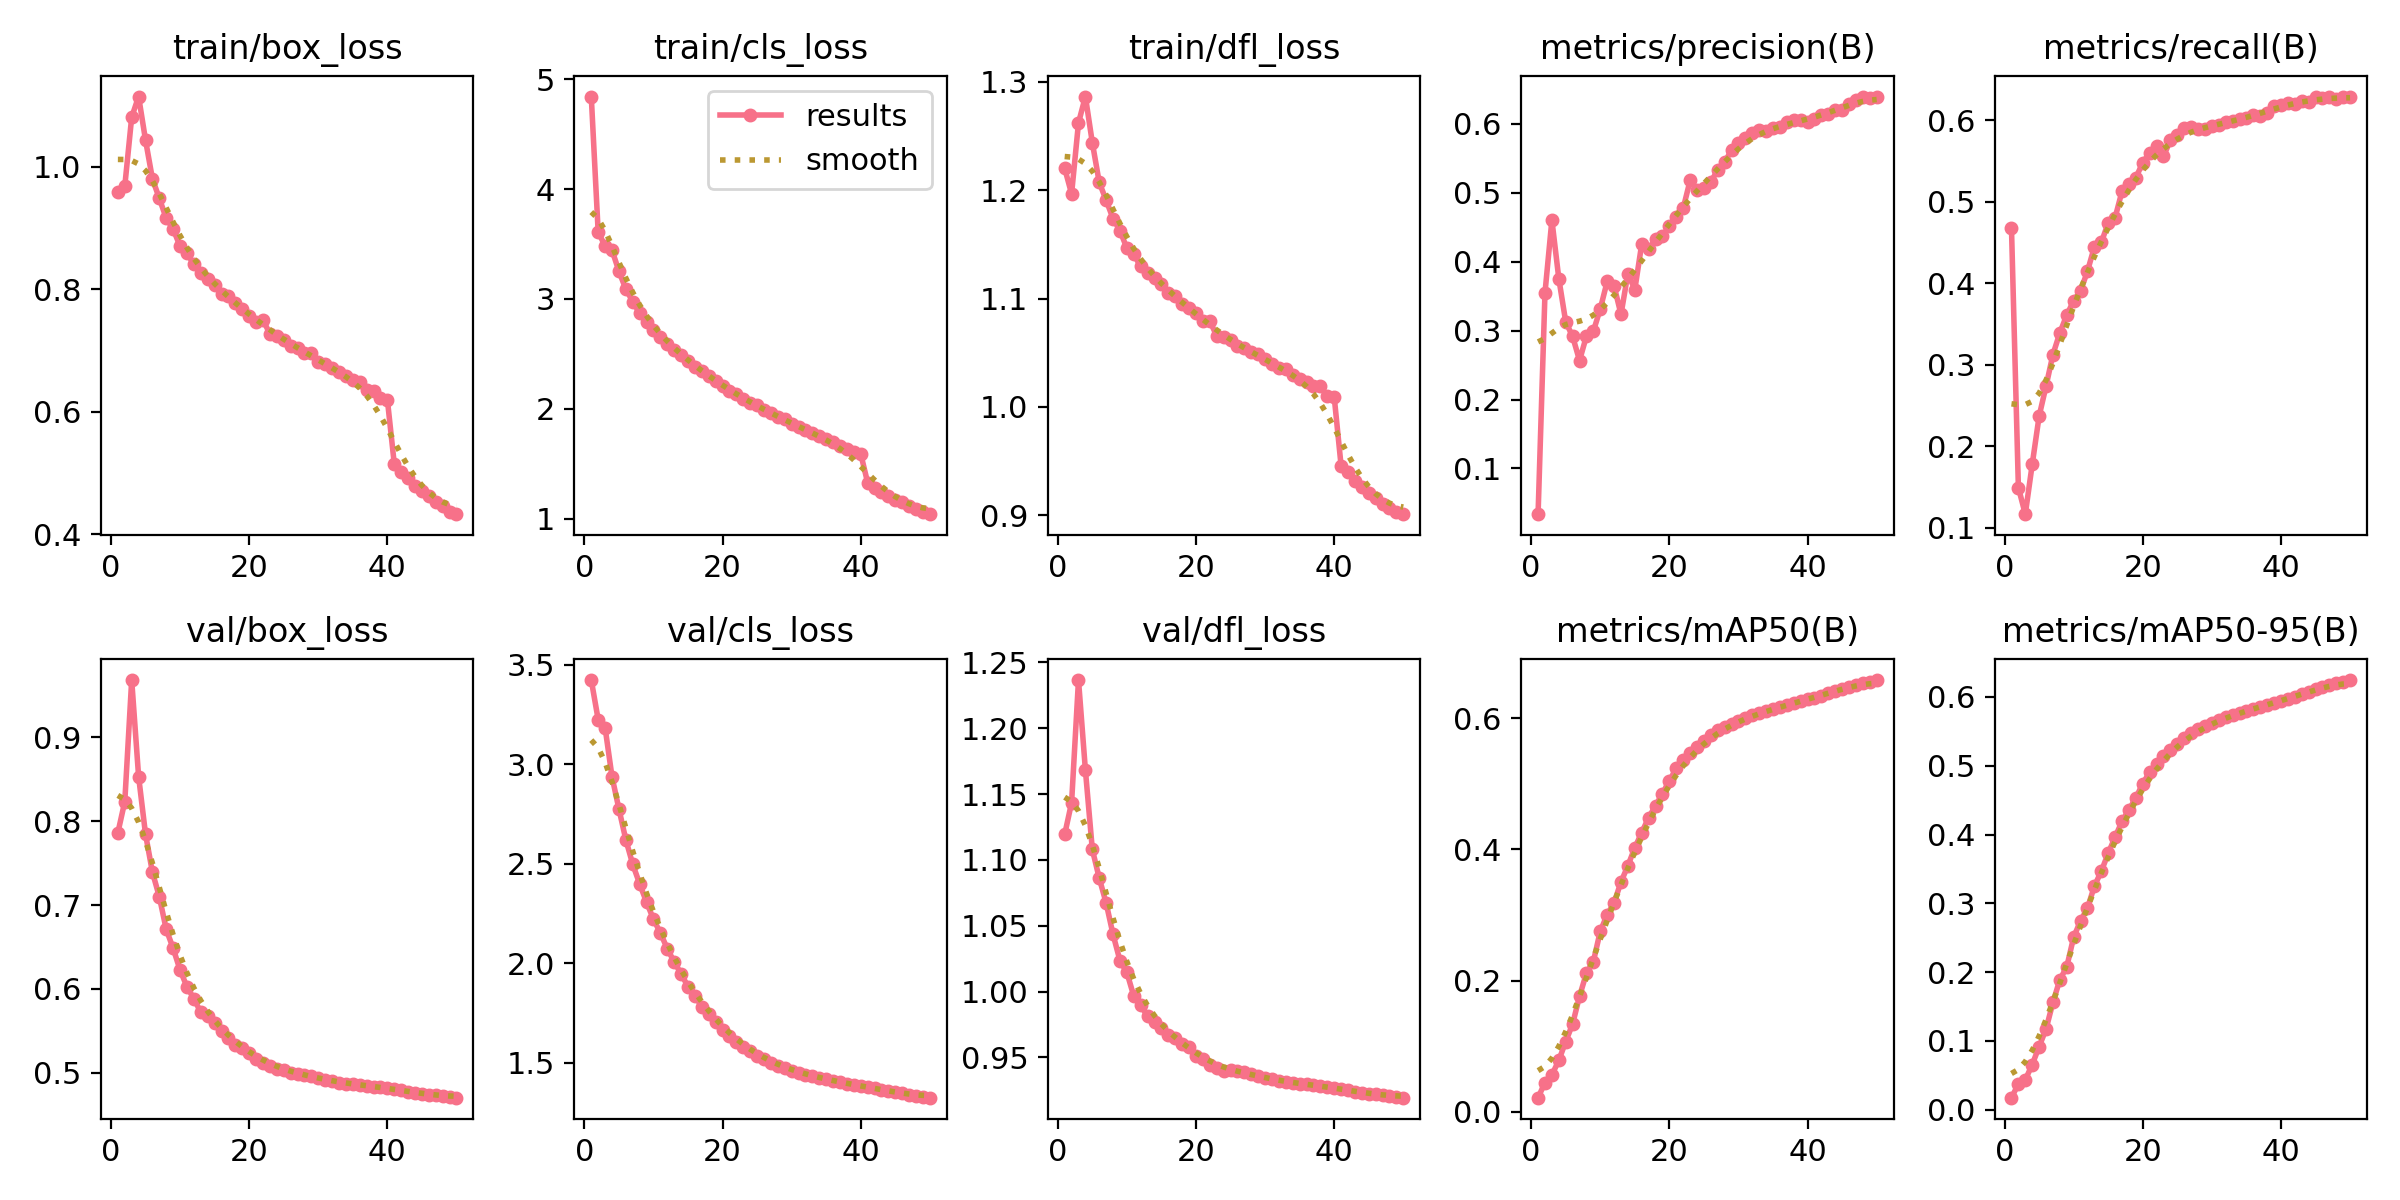

Data behind this chart, as committed beside it:
epoch, time, train/box_loss, train/cls_loss, train/dfl_loss, metrics/precision(B), metrics/recall(B), metrics/mAP50(B), metrics/mAP50-95(B), val/box_loss, val/cls_loss, val/dfl_loss, lr/pg0, lr/pg1, lr/pg2
1, 281.3, 0.9583, 4.841, 1.22, 0.03379, 0.4681, 0.02123, 0.0173, 0.7863, 3.424, 1.119, 0.003332, 0.003332, 0.003332
2, 552.2, 0.9682, 3.606, 1.197, 0.3546, 0.1495, 0.0443, 0.03711, 0.8235, 3.225, 1.143, 0.006533, 0.006533, 0.006533
3, 814.9, 1.081, 3.483, 1.262, 0.4601, 0.1168, 0.05601, 0.04324, 0.9686, 3.184, 1.237, 0.009602, 0.009602, 0.009602
4, 1070, 1.115, 3.444, 1.286, 0.3754, 0.1778, 0.07806, 0.06539, 0.8534, 2.938, 1.168, 0.009406, 0.009406, 0.009406
5, 1328, 1.044, 3.253, 1.244, 0.3126, 0.237, 0.1069, 0.09151, 0.7847, 2.776, 1.108, 0.009208, 0.009208, 0.009208
6, 1584, 0.9801, 3.088, 1.207, 0.2914, 0.2739, 0.1337, 0.117, 0.7392, 2.621, 1.086, 0.00901, 0.00901, 0.00901
7, 1842, 0.9482, 2.976, 1.191, 0.2565, 0.3127, 0.1761, 0.1558, 0.7099, 2.497, 1.067, 0.008812, 0.008812, 0.008812
8, 2103, 0.9157, 2.87, 1.174, 0.292, 0.3394, 0.2112, 0.1888, 0.6709, 2.399, 1.043, 0.008614, 0.008614, 0.008614
9, 2360, 0.8982, 2.792, 1.163, 0.2989, 0.3612, 0.2289, 0.2074, 0.6483, 2.306, 1.023, 0.008416, 0.008416, 0.008416
10, 2616, 0.8702, 2.715, 1.147, 0.3313, 0.3787, 0.2751, 0.2507, 0.6224, 2.221, 1.015, 0.008218, 0.008218, 0.008218
11, 2874, 0.8584, 2.655, 1.141, 0.3711, 0.391, 0.3004, 0.2745, 0.6025, 2.152, 0.9966, 0.00802, 0.00802, 0.00802
12, 3135, 0.8409, 2.589, 1.13, 0.3646, 0.415, 0.3185, 0.2929, 0.5882, 2.073, 0.9897, 0.007822, 0.007822, 0.007822
13, 3390, 0.8261, 2.537, 1.124, 0.3235, 0.445, 0.3504, 0.3251, 0.572, 2.006, 0.9811, 0.007624, 0.007624, 0.007624
14, 3644, 0.8169, 2.49, 1.119, 0.3826, 0.4503, 0.3752, 0.3464, 0.5675, 1.946, 0.977, 0.007426, 0.007426, 0.007426
15, 3900, 0.8065, 2.435, 1.114, 0.3592, 0.4743, 0.4026, 0.3728, 0.5587, 1.882, 0.9719, 0.007228, 0.007228, 0.007228
16, 4154, 0.792, 2.378, 1.105, 0.4254, 0.4808, 0.4257, 0.3963, 0.5497, 1.836, 0.9672, 0.00703, 0.00703, 0.00703
17, 4409, 0.7884, 2.341, 1.102, 0.4175, 0.5133, 0.4487, 0.419, 0.5409, 1.78, 0.9649, 0.006832, 0.006832, 0.006832
18, 4663, 0.7771, 2.294, 1.095, 0.4326, 0.5219, 0.4666, 0.4359, 0.5328, 1.743, 0.9604, 0.006634, 0.006634, 0.006634
19, 4916, 0.7669, 2.254, 1.091, 0.4364, 0.5297, 0.4852, 0.4533, 0.5293, 1.706, 0.9579, 0.006436, 0.006436, 0.006436
20, 5170, 0.7569, 2.206, 1.087, 0.4516, 0.5483, 0.505, 0.4741, 0.5232, 1.665, 0.9512, 0.006238, 0.006238, 0.006238
21, 5423, 0.7461, 2.161, 1.079, 0.465, 0.5605, 0.5236, 0.4906, 0.5166, 1.636, 0.9486, 0.00604, 0.00604, 0.00604
22, 5678, 0.7494, 2.133, 1.079, 0.477, 0.5686, 0.5357, 0.5029, 0.5119, 1.605, 0.9445, 0.005842, 0.005842, 0.005842
23, 5932, 0.7274, 2.086, 1.066, 0.5175, 0.5562, 0.5472, 0.5142, 0.5083, 1.579, 0.9418, 0.005644, 0.005644, 0.005644
24, 6194, 0.7242, 2.056, 1.065, 0.5038, 0.5757, 0.557, 0.5229, 0.5047, 1.557, 0.9398, 0.005446, 0.005446, 0.005446
25, 6451, 0.7166, 2.033, 1.062, 0.5068, 0.5816, 0.5654, 0.531, 0.503, 1.534, 0.9405, 0.005248, 0.005248, 0.005248
26, 6712, 0.7075, 1.986, 1.056, 0.5159, 0.5914, 0.5739, 0.5401, 0.5, 1.516, 0.9394, 0.00505, 0.00505, 0.00505
27, 6974, 0.7047, 1.962, 1.055, 0.5322, 0.5925, 0.5823, 0.5476, 0.4987, 1.5, 0.9389, 0.004852, 0.004852, 0.004852
28, 7237, 0.6965, 1.924, 1.051, 0.5436, 0.5899, 0.5876, 0.5536, 0.497, 1.484, 0.9371, 0.004654, 0.004654, 0.004654
29, 7509, 0.6953, 1.904, 1.048, 0.562, 0.5891, 0.592, 0.5581, 0.4956, 1.471, 0.9357, 0.004456, 0.004456, 0.004456
30, 7767, 0.6818, 1.863, 1.044, 0.5724, 0.5932, 0.5967, 0.5628, 0.4932, 1.46, 0.9341, 0.004258, 0.004258, 0.004258
31, 8026, 0.6787, 1.837, 1.04, 0.5791, 0.5944, 0.6007, 0.5668, 0.4911, 1.448, 0.9333, 0.00406, 0.00406, 0.00406
32, 8280, 0.6718, 1.809, 1.036, 0.5857, 0.5982, 0.6045, 0.5706, 0.4896, 1.439, 0.9322, 0.003862, 0.003862, 0.003862
33, 8533, 0.6656, 1.776, 1.035, 0.5901, 0.599, 0.6079, 0.574, 0.4879, 1.43, 0.9311, 0.003664, 0.003664, 0.003664
34, 8786, 0.6578, 1.755, 1.03, 0.5895, 0.6014, 0.6112, 0.5769, 0.487, 1.422, 0.9305, 0.003466, 0.003466, 0.003466
35, 9040, 0.6516, 1.727, 1.025, 0.5932, 0.6026, 0.6145, 0.58, 0.4862, 1.415, 0.93, 0.003268, 0.003268, 0.003268
36, 9294, 0.6487, 1.698, 1.023, 0.5951, 0.6062, 0.6172, 0.5825, 0.4855, 1.408, 0.9296, 0.00307, 0.00307, 0.00307
37, 9546, 0.6361, 1.66, 1.019, 0.602, 0.6057, 0.6202, 0.5857, 0.4845, 1.401, 0.929, 0.002872, 0.002872, 0.002872
38, 9798, 0.6342, 1.638, 1.019, 0.6047, 0.6092, 0.6232, 0.5887, 0.4834, 1.394, 0.9283, 0.002674, 0.002674, 0.002674
39, 10049, 0.6218, 1.605, 1.01, 0.6045, 0.6173, 0.6261, 0.5918, 0.4825, 1.388, 0.9277, 0.002476, 0.002476, 0.002476
40, 10301, 0.6197, 1.589, 1.01, 0.6018, 0.6195, 0.6291, 0.5946, 0.4816, 1.383, 0.927, 0.002278, 0.002278, 0.002278
41, 10553, 0.5147, 1.326, 0.9459, 0.6071, 0.6213, 0.6316, 0.597, 0.4803, 1.376, 0.926, 0.00208, 0.00208, 0.00208
42, 10802, 0.5013, 1.28, 0.9396, 0.6124, 0.6206, 0.6348, 0.6002, 0.4789, 1.37, 0.9249, 0.001882, 0.001882, 0.001882
43, 11051, 0.491, 1.248, 0.932, 0.6133, 0.6244, 0.6386, 0.6037, 0.4774, 1.363, 0.924, 0.001684, 0.001684, 0.001684
44, 11302, 0.4794, 1.207, 0.9264, 0.6197, 0.6226, 0.6422, 0.6075, 0.4761, 1.357, 0.9232, 0.001486, 0.001486, 0.001486
45, 11556, 0.4706, 1.175, 0.9207, 0.6195, 0.6285, 0.6451, 0.6109, 0.4749, 1.351, 0.9225, 0.001288, 0.001288, 0.001288
46, 11806, 0.4629, 1.149, 0.9156, 0.6289, 0.628, 0.6482, 0.6141, 0.4736, 1.344, 0.9219, 0.00109, 0.00109, 0.00109
47, 12056, 0.4518, 1.112, 0.9101, 0.6336, 0.6289, 0.651, 0.6175, 0.4728, 1.339, 0.9213, 0.000892, 0.000892, 0.000892
48, 12306, 0.4461, 1.091, 0.9071, 0.639, 0.6258, 0.6539, 0.62, 0.4718, 1.333, 0.9206, 0.000694, 0.000694, 0.000694
49, 12557, 0.4363, 1.064, 0.9032, 0.6368, 0.6283, 0.6562, 0.6222, 0.4709, 1.328, 0.92, 0.000496, 0.000496, 0.000496
50, 12806, 0.4327, 1.041, 0.9011, 0.6391, 0.6294, 0.6585, 0.6246, 0.4701, 1.323, 0.9194, 0.000298, 0.000298, 0.000298
